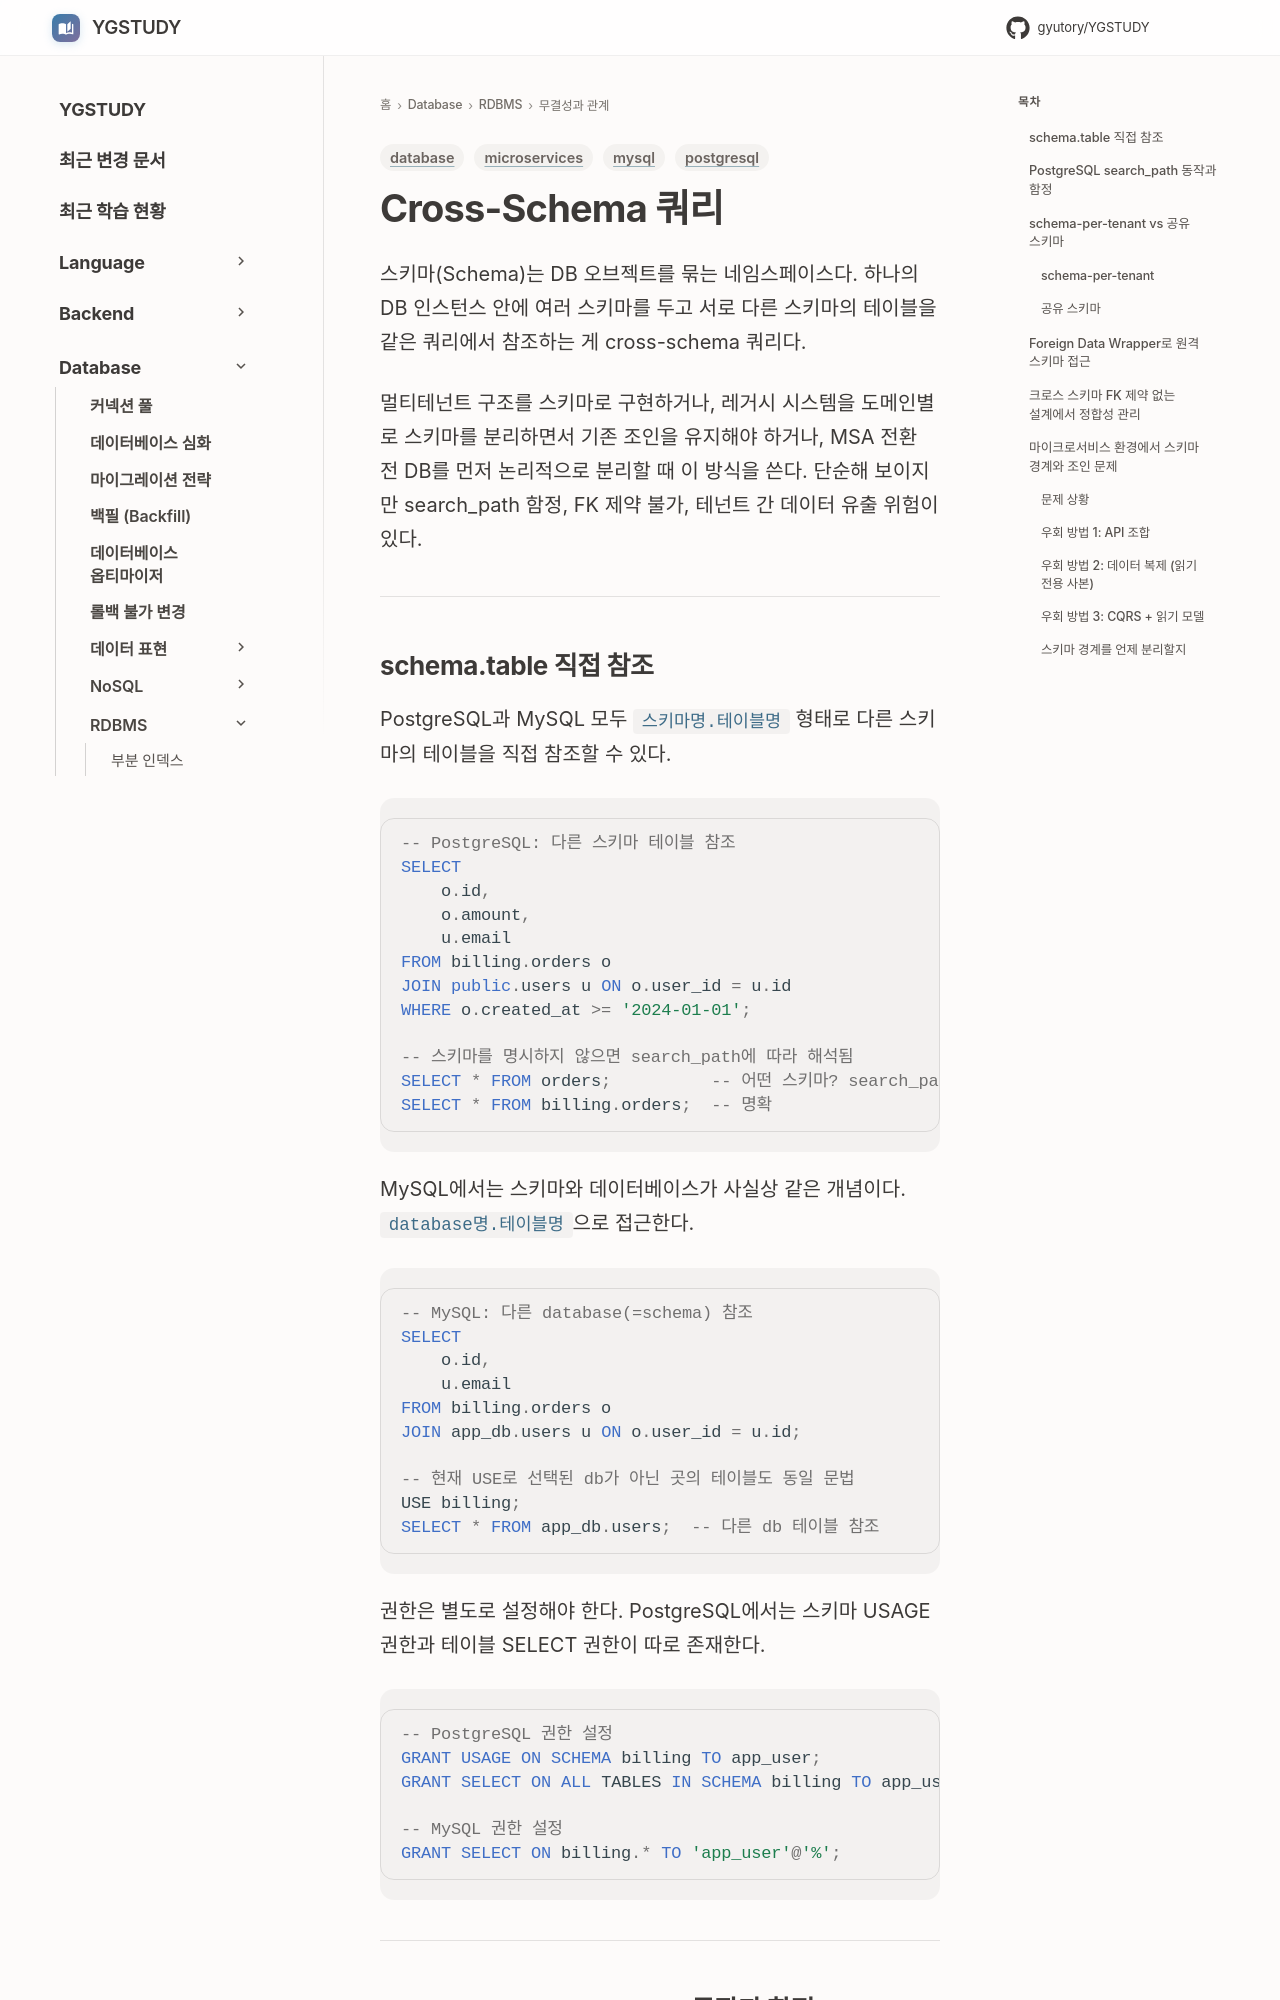

repository: GYUTORY/YGSTUDY · page: DataBase/RDBMS/Cross_Schema/index.html · generator: mkdocs

---
title: Cross-Schema 쿼리
tags: [database, postgresql, mysql, microservices]
updated: 2026-07-30
---

# Cross-Schema 쿼리

스키마(Schema)는 DB 오브젝트를 묶는 네임스페이스다. 하나의 DB 인스턴스 안에 여러 스키마를 두고 서로 다른 스키마의 테이블을 같은 쿼리에서 참조하는 게 cross-schema 쿼리다.

멀티테넌트 구조를 스키마로 구현하거나, 레거시 시스템을 도메인별로 스키마를 분리하면서 기존 조인을 유지해야 하거나, MSA 전환 전 DB를 먼저 논리적으로 분리할 때 이 방식을 쓴다. 단순해 보이지만 search_path 함정, FK 제약 불가, 테넌트 간 데이터 유출 위험이 있다.

---

## schema.table 직접 참조

PostgreSQL과 MySQL 모두 `스키마명.테이블명` 형태로 다른 스키마의 테이블을 직접 참조할 수 있다.

```sql
-- PostgreSQL: 다른 스키마 테이블 참조
SELECT
    o.id,
    o.amount,
    u.email
FROM billing.orders o
JOIN public.users u ON o.user_id = u.id
WHERE o.created_at >= '2024-01-01';

-- 스키마를 명시하지 않으면 search_path에 따라 해석됨
SELECT * FROM orders;          -- 어떤 스키마? search_path 의존
SELECT * FROM billing.orders;  -- 명확
```

MySQL에서는 스키마와 데이터베이스가 사실상 같은 개념이다. `database명.테이블명`으로 접근한다.

```sql
-- MySQL: 다른 database(=schema) 참조
SELECT
    o.id,
    u.email
FROM billing.orders o
JOIN app_db.users u ON o.user_id = u.id;

-- 현재 USE로 선택된 db가 아닌 곳의 테이블도 동일 문법
USE billing;
SELECT * FROM app_db.users;  -- 다른 db 테이블 참조
```

권한은 별도로 설정해야 한다. PostgreSQL에서는 스키마 USAGE 권한과 테이블 SELECT 권한이 따로 존재한다.

```sql
-- PostgreSQL 권한 설정
GRANT USAGE ON SCHEMA billing TO app_user;
GRANT SELECT ON ALL TABLES IN SCHEMA billing TO app_user;

-- MySQL 권한 설정
GRANT SELECT ON billing.* TO 'app_user'@'%';
```

---
